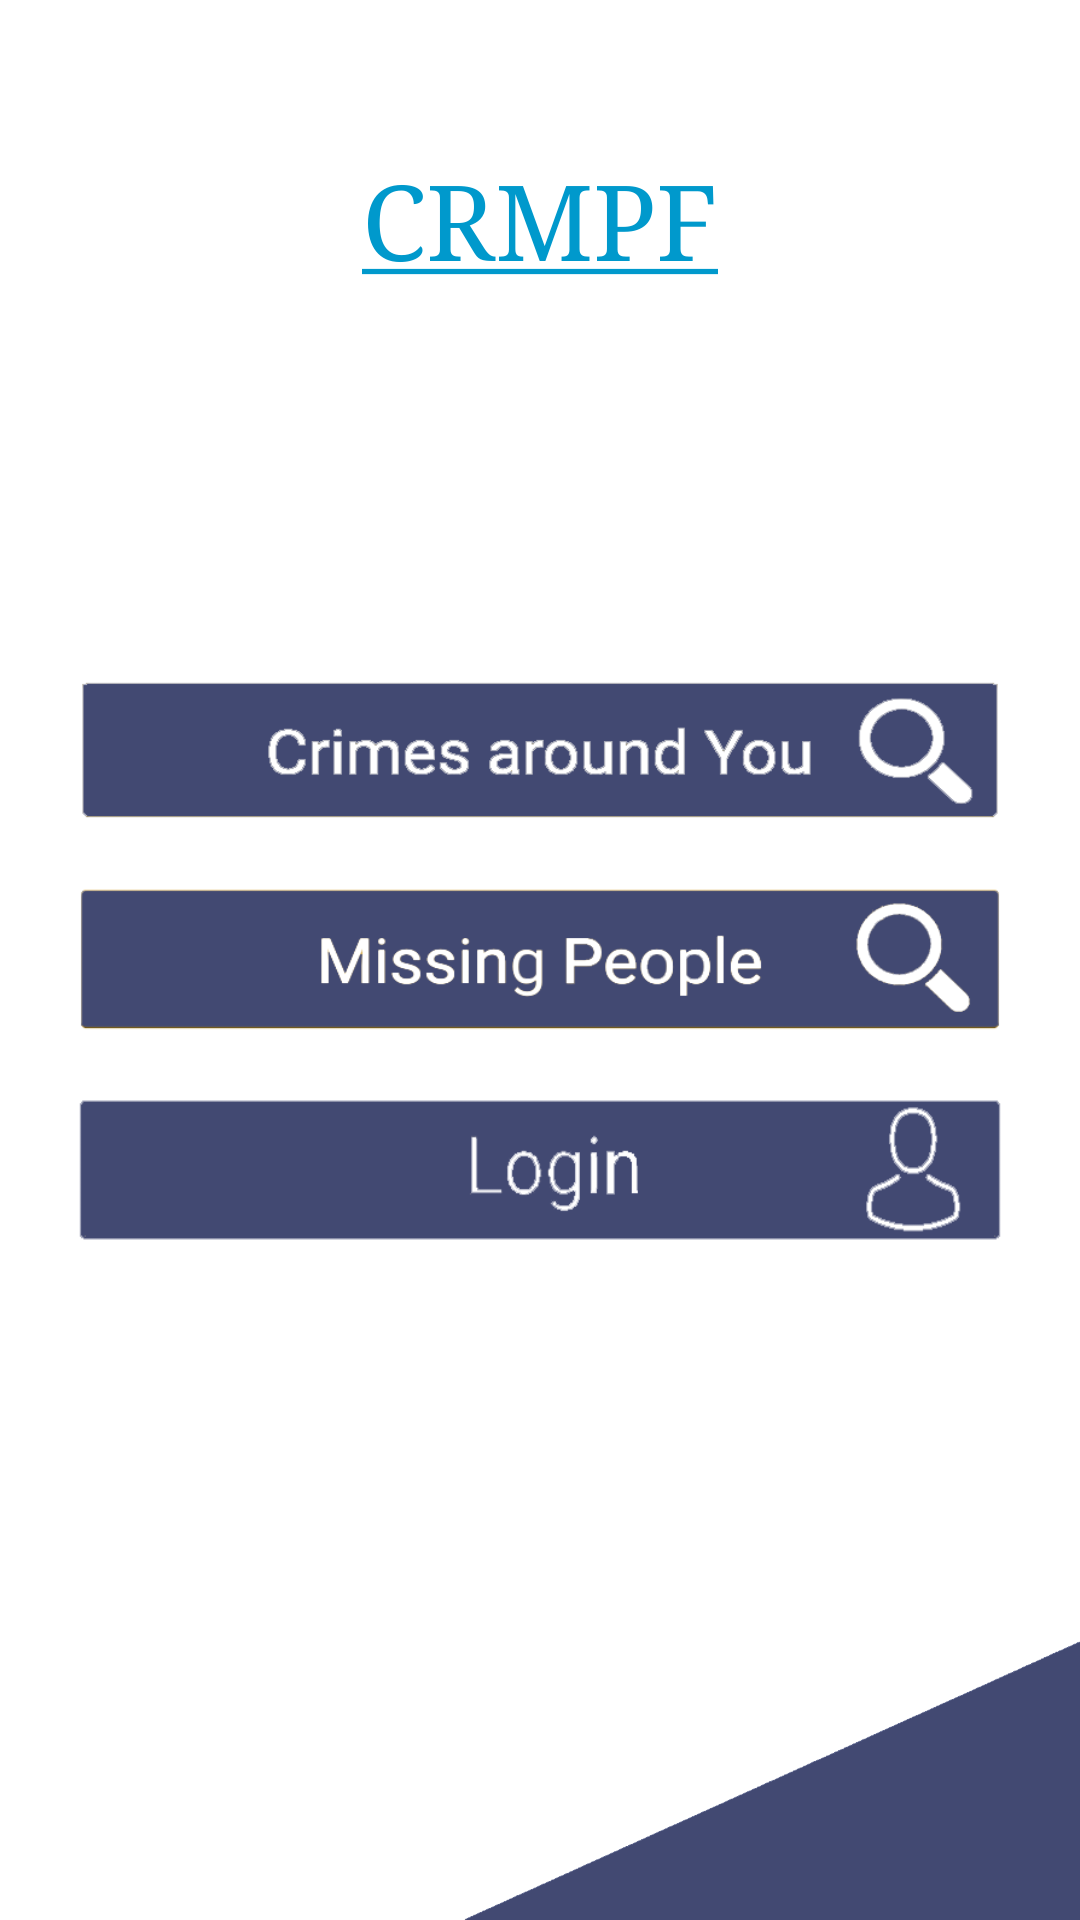

Write the Android layout XML for this screen, with the resource values it uses.
<!-- AndroidManifest.xml: application theme AppTheme -->
<!-- res/layout/firstpage.xml -->
<?xml version="1.0" encoding="utf-8"?>
<RelativeLayout xmlns:android="http://schemas.android.com/apk/res/android"
    android:layout_width="match_parent"
    android:background="@drawable/back"
    android:layout_height="match_parent" >

    <TableLayout
        android:layout_margin="5dp"
        android:gravity="center"
        android:layout_width="match_parent"
        android:layout_height="match_parent" >

        <TableRow
            android:layout_marginLeft="20dp"
            android:layout_marginRight="20dp"
            android:id="@+id/tableRow1"
            android:layout_width="match_parent"
            android:layout_height="wrap_content" >

            <ImageView
                android:scaleType="fitXY"
                android:id="@+id/crimebtn"
                android:layout_width="0dp"
                android:layout_height="50dp"
                android:layout_weight="1"
                android:src="@drawable/crimebtn" />

        </TableRow>

        <TableRow
            android:layout_marginTop="20dp"
            android:layout_marginLeft="20dp"
            android:layout_marginRight="20dp"
            android:id="@+id/tableRow2"
            android:layout_width="match_parent"
            android:layout_height="wrap_content" >

            <ImageView
                android:scaleType="fitXY"
                android:id="@+id/missingbtn"
                android:layout_width="0dp"
                android:layout_height="50dp"
                android:layout_weight="1"
                android:src="@drawable/missing" />

        </TableRow>

        <TableRow
            android:layout_marginTop="20dp"
            android:layout_marginLeft="20dp"
            android:layout_marginRight="20dp"
           
            android:layout_width="match_parent"
            android:layout_height="wrap_content" >

            <ImageView
                android:scaleType="fitXY"
                android:id="@+id/loginbtn"
                android:layout_width="0dp"
                android:layout_height="50dp"
                android:layout_weight="1"
                android:src="@drawable/login" />

        </TableRow>
    </TableLayout>

    <TableRow
        android:layout_marginTop="50dp"
        android:id="@+id/tableRow5"
        android:layout_width="match_parent"
        android:layout_height="wrap_content" >

        <TextView
            android:textColor="@android:color/holo_blue_dark"
            android:gravity="center"
            android:layout_weight="1"
            android:typeface="serif"
            android:textSize="35dp"
            android:id="@+id/textView2"
            android:layout_width="wrap_content"
            android:layout_height="wrap_content"
            android:text="@string/po"
            android:textAppearance="?android:attr/textAppearanceLarge" />

    </TableRow>

</RelativeLayout>
<!-- resources referenced by this layout -->
<resources>
  <!-- drawable back: png bitmap (drawable-xxhdpi, 22635 bytes) -->
  <!-- drawable crimebtn: png bitmap (drawable-xxhdpi, 11848 bytes) -->
  <!-- drawable login: png bitmap (drawable-xxhdpi, 5247 bytes) -->
  <!-- drawable missing: png bitmap (drawable-xhdpi, 15473 bytes) -->
  <string name="po"><u>CRMPF</u></string>
</resources>
